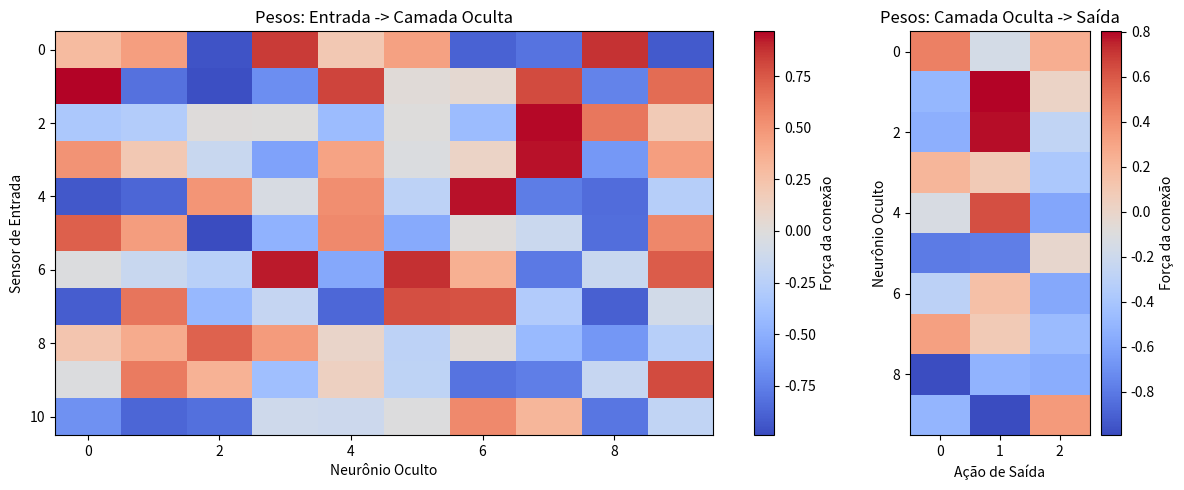

Reproduce this figure in Python.
import numpy as np
import matplotlib.pyplot as plt

class RedeNeural:
    def __init__(self, n_entrada=11, n_oculta=10, n_saida=3):
        self.n_entrada = n_entrada
        self.n_oculta = n_oculta
        self.n_saida = n_saida
        
        # Inicialização dos pesos aleatórios entre -1 e 1 com NumPy
        self.pesos_entrada_oculta = np.random.uniform(-1, 1, (self.n_entrada, self.n_oculta))
        self.pesos_oculta_saida = np.random.uniform(-1, 1, (self.n_oculta, self.n_saida))
        
    def relu(self, valores):
        """Função de ativação ReLU."""
        return np.maximum(0, valores)
        
    def prever(self, sensores):
        """Executa o forward pass e retorna a ação predita (0, 1 ou 2) como int."""
        entrada_sensores = np.array(sensores)
        saida_oculta = self.relu(np.dot(entrada_sensores, self.pesos_entrada_oculta))
        saida = np.dot(saida_oculta, self.pesos_oculta_saida)
        return int(np.argmax(saida))
        
    def obter_pesos(self):
        """Achata e concatena ambas as matrizes de pesos em um único vetor 1D NumPy."""
        return np.concatenate([self.pesos_entrada_oculta.flatten(), self.pesos_oculta_saida.flatten()])
        
    def definir_pesos(self, novos_pesos):
        """Recebe um vetor 1D de pesos e reconstrói as matrizes de pesos."""
        limite = self.n_entrada * self.n_oculta
        self.pesos_entrada_oculta = novos_pesos[:limite].reshape(self.n_entrada, self.n_oculta)
        self.pesos_oculta_saida = novos_pesos[limite:].reshape(self.n_oculta, self.n_saida)
        
    def visualizar_pesos(self, caminho_salvar="pesos_heatmap.png"):
        """Gera e salva o heatmap de ambas as matrizes de pesos (entrada->oculta e oculta->saída)."""
        figura, (eixo1, eixo2) = plt.subplots(1, 2, figsize=(12, 5), gridspec_kw={'width_ratios': [11, 3]})
        
        # Heatmap pesos entrada -> oculta
        imagem1 = eixo1.imshow(self.pesos_entrada_oculta, cmap="coolwarm", aspect="auto")
        figura.colorbar(imagem1, ax=eixo1, label="Força da conexão")
        eixo1.set_title("Pesos: Entrada -> Camada Oculta")
        eixo1.set_xlabel("Neurônio Oculto")
        eixo1.set_ylabel("Sensor de Entrada")
        
        # Heatmap pesos oculta -> saída
        imagem2 = eixo2.imshow(self.pesos_oculta_saida, cmap="coolwarm", aspect="auto")
        figura.colorbar(imagem2, ax=eixo2, label="Força da conexão")
        eixo2.set_title("Pesos: Camada Oculta -> Saída")
        eixo2.set_xlabel("Ação de Saída")
        eixo2.set_ylabel("Neurônio Oculto")
        
        plt.tight_layout()
        plt.savefig(caminho_salvar)
        plt.close()

if __name__ == "__main__":
    # Instanciando a rede neural
    rede = RedeNeural()
    print("1. Rede neural instanciada com sucesso.")
    print(f"   Formato pesos_entrada_oculta: {rede.pesos_entrada_oculta.shape}")
    print(f"   Formato pesos_oculta_saida: {rede.pesos_oculta_saida.shape}")
    
    # Executando uma previsão de teste com 11 sensores
    sensores_teste = np.random.uniform(-1, 1, 11)
    acao = rede.prever(sensores_teste)
    print(f"2. Previsão de teste efetuada. Ação escolhida: {acao} (Tipo: {type(acao)})")
    
    # Obtendo os pesos como vetor 1D
    vetor_pesos = rede.obter_pesos()
    print(f"3. Pesos obtidos. Tamanho do vetor: {len(vetor_pesos)} (Esperado: 140)")
    
    # Definindo novos pesos
    pesos_aleatorios = np.random.uniform(-1, 1, 140)
    rede.definir_pesos(pesos_aleatorios)
    print("4. Novos pesos definidos com sucesso via definir_pesos().")
    
    # Verificando se os pesos foram aplicados corretamente
    pesos_verificados = rede.obter_pesos()
    assert np.allclose(pesos_aleatorios, pesos_verificados), "Erro ao definir pesos."
    print("   assert: Os pesos foram atribuídos e recuperados corretamente.")
    
    # Salvando a visualização dos pesos
    caminho_imagem = "pesos_heatmap.png"
    rede.visualizar_pesos(caminho_imagem)
    print(f"5. Heatmap dos pesos salvo com sucesso em: {caminho_imagem}")
